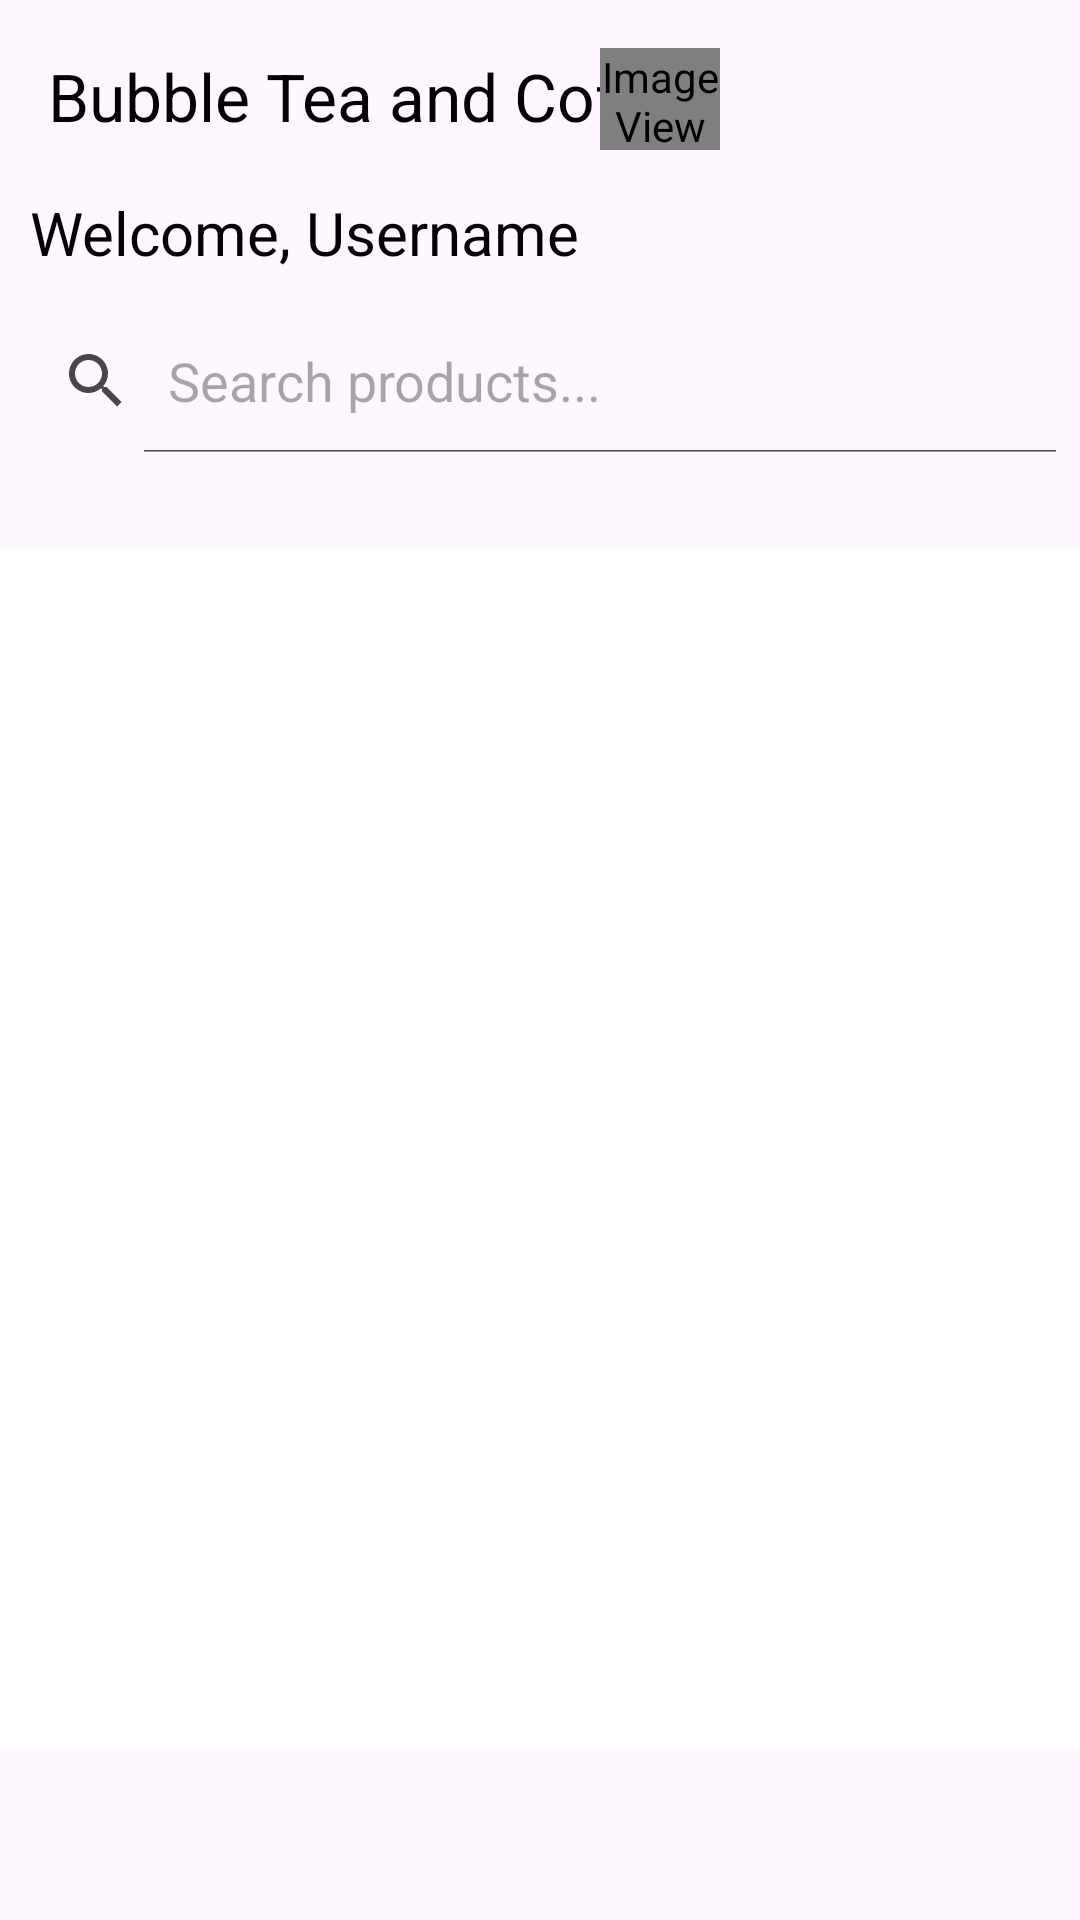

Here is an Android app screen rendered from its layout file. Give the layout XML and the strings, colors and styles it references.
<!-- AndroidManifest.xml: application theme Theme.ProjectTeam -->
<!-- res/layout/activity_home_page.xml -->
<?xml version="1.0" encoding="utf-8"?>
<androidx.constraintlayout.widget.ConstraintLayout xmlns:android="http://schemas.android.com/apk/res/android"
    xmlns:app="http://schemas.android.com/apk/res-auto"
    xmlns:tools="http://schemas.android.com/tools"
    android:layout_width="match_parent"
    android:layout_height="match_parent"
    tools:context=".MainActivity">

    
    

    
    <com.google.android.material.appbar.AppBarLayout
        android:id="@+id/appBarLayout"
        android:layout_width="0dp"
        android:layout_height="wrap_content"
        app:layout_constraintEnd_toEndOf="parent"
        app:layout_constraintStart_toStartOf="parent"
        app:layout_constraintTop_toTopOf="parent">

        <androidx.constraintlayout.widget.ConstraintLayout
            android:layout_width="match_parent"
            android:layout_height="match_parent">

            <androidx.appcompat.widget.Toolbar
                android:id="@+id/toolbar"
                android:layout_width="match_parent"
                android:layout_height="wrap_content"
                android:minHeight="?attr/actionBarSize"
                android:theme="?attr/actionBarTheme"

                app:layout_constraintBottom_toBottomOf="parent"
                app:layout_constraintEnd_toEndOf="parent"
                app:layout_constraintHorizontal_bias="0.0"
                app:layout_constraintStart_toStartOf="parent"
                app:layout_constraintTop_toTopOf="parent"
                app:title="Bubble Tea and Coffee"
                app:titleTextColor="@color/black" />

            <ImageView
                android:id="@+id/cartIcon"
                android:layout_width="wrap_content"
                android:layout_height="wrap_content"
                android:layout_marginEnd="10dp"
                app:srcCompat="@drawable/baseline_shopping_cart_24"
                android:textColor="#ffff"
                app:layout_constraintBottom_toBottomOf="parent"
                app:layout_constraintEnd_toEndOf="@+id/toolbar"
                app:layout_constraintTop_toTopOf="parent" />

            <ImageView
                android:id="@+id/icon"
                android:layout_width="40dp"
                android:layout_height="34dp"
                android:layout_marginEnd="120dp"
                android:textColor="#ffff"
                app:layout_constraintBottom_toBottomOf="parent"
                app:layout_constraintEnd_toEndOf="@+id/toolbar"
                app:layout_constraintTop_toTopOf="parent"
                app:layout_constraintVertical_bias="0.533"
                app:srcCompat="@mipmap/ic_launcher_round" />

        </androidx.constraintlayout.widget.ConstraintLayout>



    </com.google.android.material.appbar.AppBarLayout>


    <androidx.recyclerview.widget.RecyclerView
        android:id="@+id/recycleView"
        android:layout_width="match_parent"
        android:layout_height="400dp"
        android:layout_below="@+id/txtUserName"
        android:layout_marginTop="32dp"
        android:background="#FFFFFF"

        android:scrollbars="none"
        app:layout_constraintEnd_toEndOf="parent"
        app:layout_constraintHorizontal_bias="1.0"
        app:layout_constraintStart_toStartOf="parent"
        app:layout_constraintTop_toBottomOf="@+id/searchView" />

    <TextView
        android:id="@+id/txtUserName"
        android:layout_width="match_parent"
        android:layout_height="wrap_content"
        android:text="Welcome, Username"
        android:textSize="20dp"
        android:textColor="@color/black"
        android:layout_marginLeft="10dp"
        app:layout_constraintEnd_toEndOf="parent"
        app:layout_constraintHorizontal_bias="0.0"
        app:layout_constraintStart_toStartOf="parent"
        app:layout_constraintTop_toBottomOf="@+id/appBarLayout" />

    <SearchView
        android:id="@+id/searchView"
        android:layout_width="match_parent"
        android:layout_height="wrap_content"
        android:layout_marginTop="12dp"
        android:iconifiedByDefault="false"
        android:queryHint="Search products..."
        app:layout_constraintEnd_toEndOf="parent"
        app:layout_constraintHorizontal_bias="0.0"
        app:layout_constraintStart_toStartOf="parent"
        app:layout_constraintTop_toBottomOf="@+id/txtUserName" />

</androidx.constraintlayout.widget.ConstraintLayout>
<!-- resources referenced by this layout -->
<resources>
  <color name="black">#FF000000</color>
  <!-- mipmap ic_launcher_round (mipmap-anydpi-v26) -->
  <?xml version="1.0" encoding="utf-8"?>
  <adaptive-icon xmlns:android="http://schemas.android.com/apk/res/android">
      <background android:drawable="@drawable/ic_launcher_background"/>
      <foreground android:drawable="@mipmap/ic_launcher_tea"/>
  </adaptive-icon>
  <style name="Theme.ProjectTeam" parent="Base.Theme.ProjectTeam" />
  <style name="Base.Theme.ProjectTeam" parent="Theme.Material3.DayNight.NoActionBar">
          
          
      </style>
</resources>
